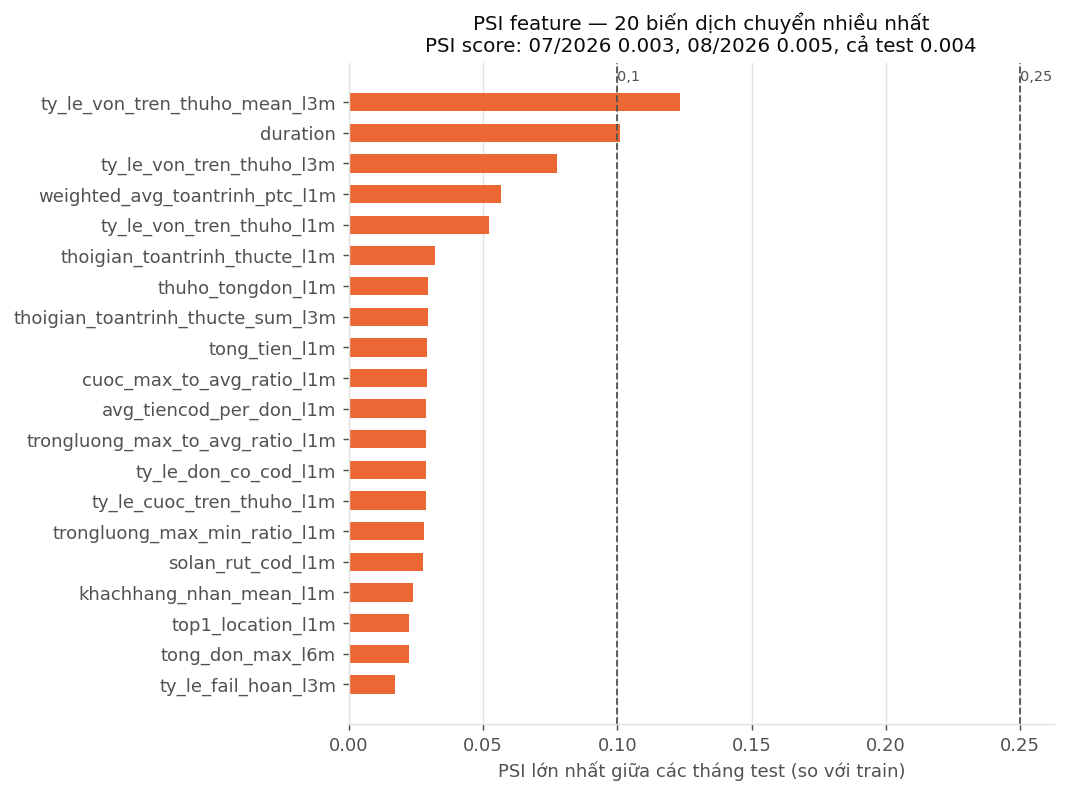

The data file committed next to this chart (first rows):
feature, psi_20260701, psi_20260801, psi_max
ty_le_von_tren_thuho_mean_l3m, 0.08477, 0.1233, 0.1233
duration, 0.08555, 0.101, 0.101
ty_le_von_tren_thuho_l3m, 0.06666, 0.07771, 0.07771
weighted_avg_toantrinh_ptc_l1m, 0.01472, 0.05654, 0.05654
ty_le_von_tren_thuho_l1m, 0.004379, 0.05223, 0.05223
thoigian_toantrinh_thucte_l1m, 0.004226, 0.03202, 0.03202
thuho_tongdon_l1m, 0.00226, 0.0297, 0.0297
thoigian_toantrinh_thucte_sum_l3m, 0.003531, 0.02936, 0.02936
tong_tien_l1m, 0.001449, 0.02904, 0.02904
cuoc_max_to_avg_ratio_l1m, 0.001045, 0.02902, 0.02902
avg_tiencod_per_don_l1m, 0.000894, 0.02894, 0.02894
trongluong_max_to_avg_ratio_l1m, 0.0006995, 0.02888, 0.02888
ty_le_don_co_cod_l1m, 0.0007072, 0.0287, 0.0287
ty_le_cuoc_tren_thuho_l1m, 0.0006779, 0.02867, 0.02867
trongluong_max_min_ratio_l1m, 0.0005564, 0.02821, 0.02821
solan_rut_cod_l1m, 0.0003213, 0.02764, 0.02764
khachhang_nhan_mean_l1m, 0.002291, 0.02399, 0.02399
top1_location_l1m, 0.001013, 0.02263, 0.02263
tong_don_max_l6m, 0.00261, 0.02239, 0.02239
ty_le_fail_hoan_l3m, 0.007528, 0.01716, 0.01716
avg_thuho_per_day_l3m, 0.001285, 0.01319, 0.01319
tongdon_cod_sum_l3m, 0.0009639, 0.01016, 0.01016
cuoc_max_min_ratio_min_l6m, 0.001866, 0.009564, 0.009564
cuoc_max_to_avg_ratio_max_l6m, 0.001142, 0.007552, 0.007552
cuoc_per_kg_mean_l6m, 0.002938, 0.006224, 0.006224
trongluong_max_min_ratio_min_l6m, 0.0003161, 0.006212, 0.006212
trongluong_max_to_avg_ratio_max_l6m, 0.0007542, 0.006175, 0.006175
thu_ho_min_l6m, 0.0009843, 0.005082, 0.005082
range_trongluong_std_l6m, 0.00108, 0.004945, 0.004945
avg_tiencod_per_don_mean_l3m, 0.0007882, 0.004789, 0.004789
ty_le_don_co_cod_l3m, 0.001165, 0.004603, 0.004603
avg_don_per_luot_khachhang_mean_l6m, 0.0008063, 0.004436, 0.004436
avg_cuoc_don_mean_l6m, 0.002145, 0.004091, 0.004091
ty_le_cuoc_tren_thuho_mean_l3m, 0.0007969, 0.003891, 0.003891
ty_le_luot_khach_nhieudon_l6m, 0.0003699, 0.003803, 0.003803
min_trongluong_min_l6m, 0.0005732, 0.003714, 0.003714
cuoc_per_kg_std_l6m, 0.002919, 0.003565, 0.003565
solan_rut_cod_sum_l3m, 0.0009107, 0.003152, 0.003152
avg_don_per_luot_khachhang_l6m, 0.001314, 0.002951, 0.002951
avg_don_per_luot_khachhang_std_l6m, 0.001207, 0.002755, 0.002755
is_cod_x, 5.990360982859551e-06, 0.002242, 0.002242
range_cuoc_don_std_l6m, 0.0002478, 0.001549, 0.001549
is_cod_y, 3.531849435711404e-05, 0.0003296, 0.0003296
age, 0.0001292, 0.0002416, 0.0002416
